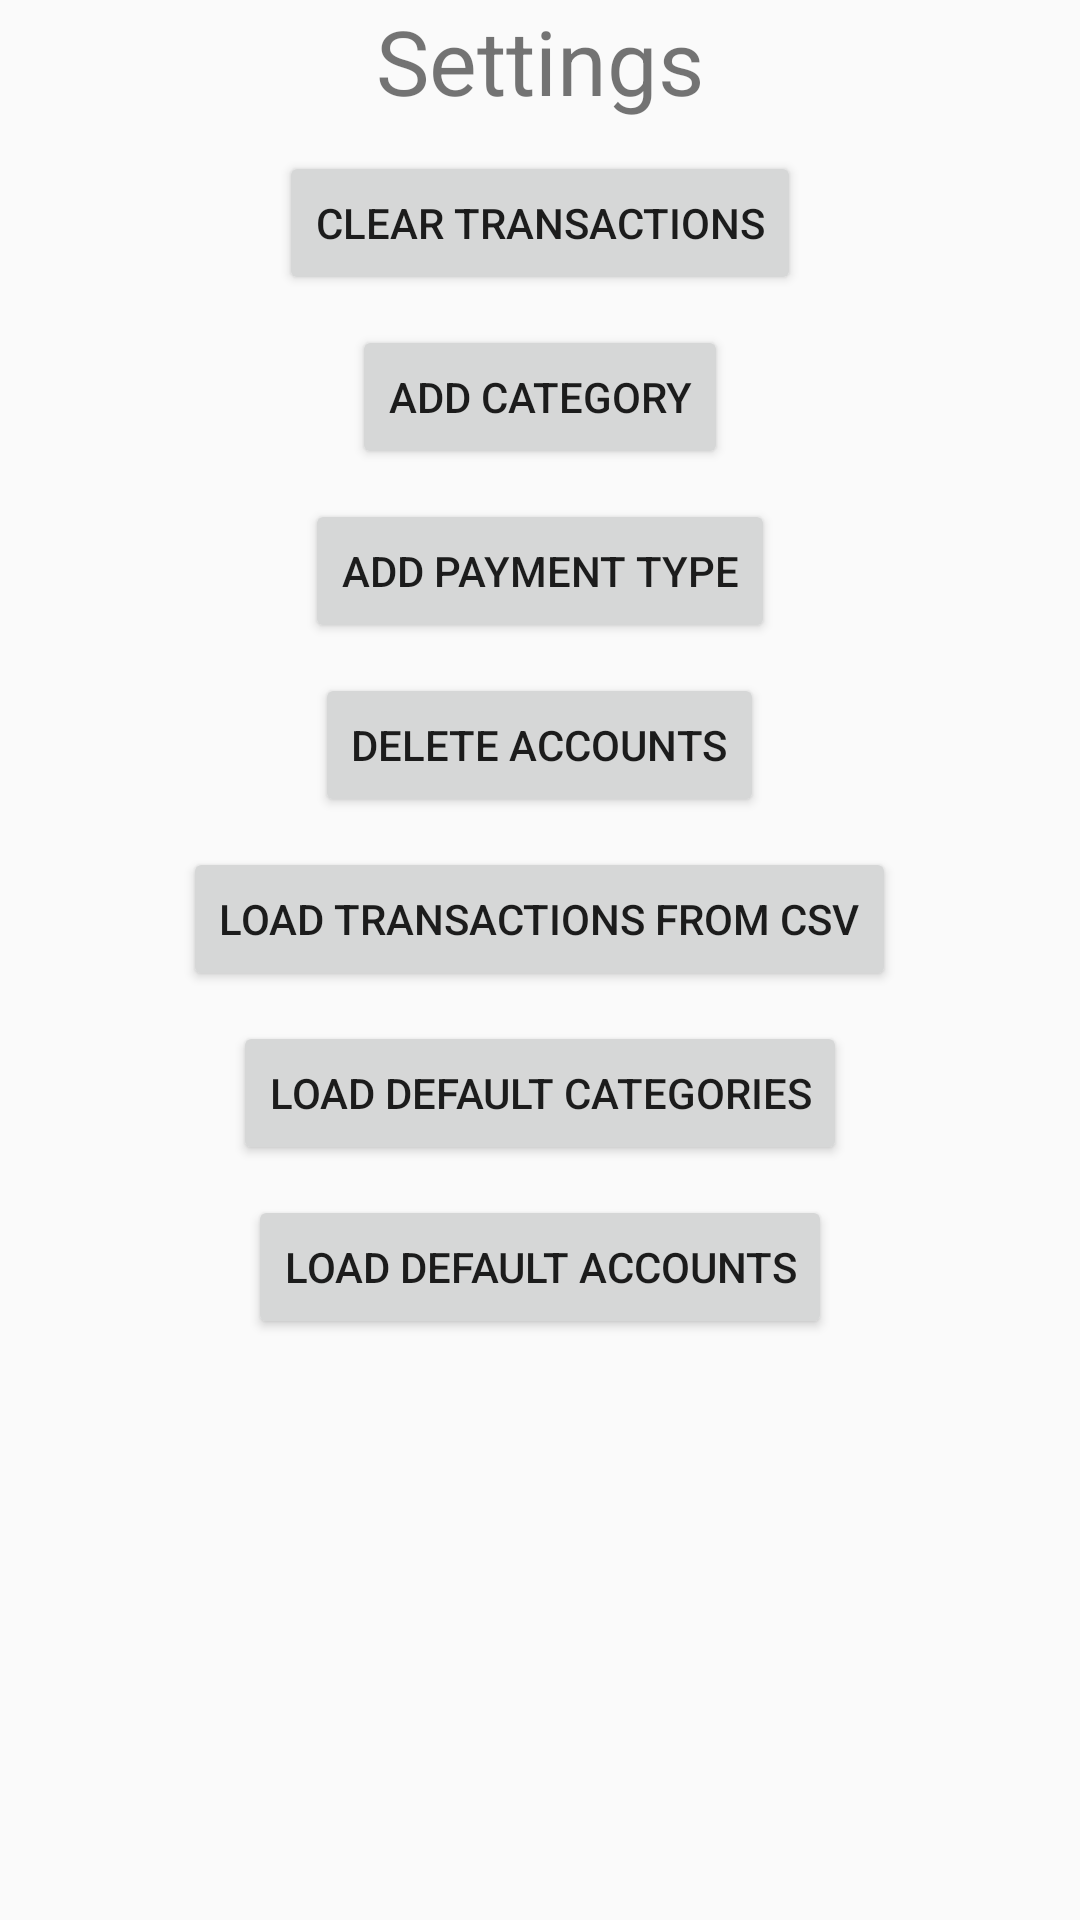

This screen was rendered from an Android layout file. Write that file and the resources it references.
<!-- AndroidManifest.xml: application theme AppTheme -->
<!-- res/layout/settings_fragment.xml -->
<?xml version="1.0" encoding="utf-8"?>
<RelativeLayout xmlns:android="http://schemas.android.com/apk/res/android"
    android:layout_width="match_parent" android:layout_height="match_parent">

    <TextView
        android:layout_width="wrap_content"
        android:layout_height="wrap_content"
        android:layout_centerHorizontal="true"
        android:text="@string/title_settings"
        android:textSize="30sp"
        android:id="@+id/settings_title"
        />

    <Button
        android:layout_width="wrap_content"
        android:layout_height="wrap_content"
        android:layout_marginTop="10dp"
        android:layout_below="@+id/settings_title"
        android:text="@string/clear_transactions"
        android:layout_centerHorizontal="true"
        android:id="@+id/clear_transactions_button"
        />

    <Button
        android:layout_width="wrap_content"
        android:layout_height="wrap_content"
        android:layout_marginTop="10dp"
        android:layout_below="@+id/clear_transactions_button"
        android:text="@string/add_category"
        android:layout_centerHorizontal="true"
        android:id="@+id/add_category_button"
        />

    <Button
        android:layout_width="wrap_content"
        android:layout_height="wrap_content"
        android:layout_marginTop="10dp"
        android:layout_below="@+id/add_category_button"
        android:text="@string/add_payment_type"
        android:layout_centerHorizontal="true"
        android:id="@+id/add_account_button"
        />

    <Button
        android:layout_width="wrap_content"
        android:layout_height="wrap_content"
        android:layout_marginTop="10dp"
        android:layout_below="@+id/add_account_button"
        android:text="@string/clear_accounts"
        android:layout_centerHorizontal="true"
        android:id="@+id/delete_accounts_button"
        />

    <Button
        android:layout_width="wrap_content"
        android:layout_height="wrap_content"
        android:layout_marginTop="10dp"
        android:layout_below="@+id/delete_accounts_button"
        android:text="@string/load_from_csv"
        android:layout_centerHorizontal="true"
        android:id="@+id/load_from_csv_button"
        />

    <Button
        android:layout_width="wrap_content"
        android:layout_height="wrap_content"
        android:layout_marginTop="10dp"
        android:layout_below="@+id/load_from_csv_button"
        android:text="@string/load_default_categories"
        android:layout_centerHorizontal="true"
        android:id="@+id/load_default_categories_button"
        />

    <Button
        android:layout_width="wrap_content"
        android:layout_height="wrap_content"
        android:layout_marginTop="10dp"
        android:layout_below="@+id/load_default_categories_button"
        android:text="@string/load_default_accounts"
        android:layout_centerHorizontal="true"
        android:id="@+id/load_default_accounts_button"
        />

</RelativeLayout>
<!-- resources referenced by this layout -->
<resources>
  <string name="add_category">Add Category</string>
  <string name="add_payment_type">Add Payment Type</string>
  <string name="clear_accounts">Delete Accounts</string>
  <string name="clear_transactions">Clear Transactions</string>
  <string name="load_default_accounts">Load Default Accounts</string>
  <string name="load_default_categories">Load Default Categories</string>
  <string name="load_from_csv">Load Transactions from CSV</string>
  <string name="title_settings">Settings</string>
  <style name="AppTheme" parent="Theme.AppCompat.Light.DarkActionBar">
          
          <item name="colorPrimary">@color/colorPrimary</item>
          <item name="colorPrimaryDark">@color/colorPrimaryDark</item>
          <item name="colorAccent">@color/colorAccent</item>
      </style>
  <color name="colorPrimary">#4CAF50</color>
  <color name="colorPrimaryDark">#1B5E20</color>
  <color name="colorAccent">#2196F3</color>
</resources>
